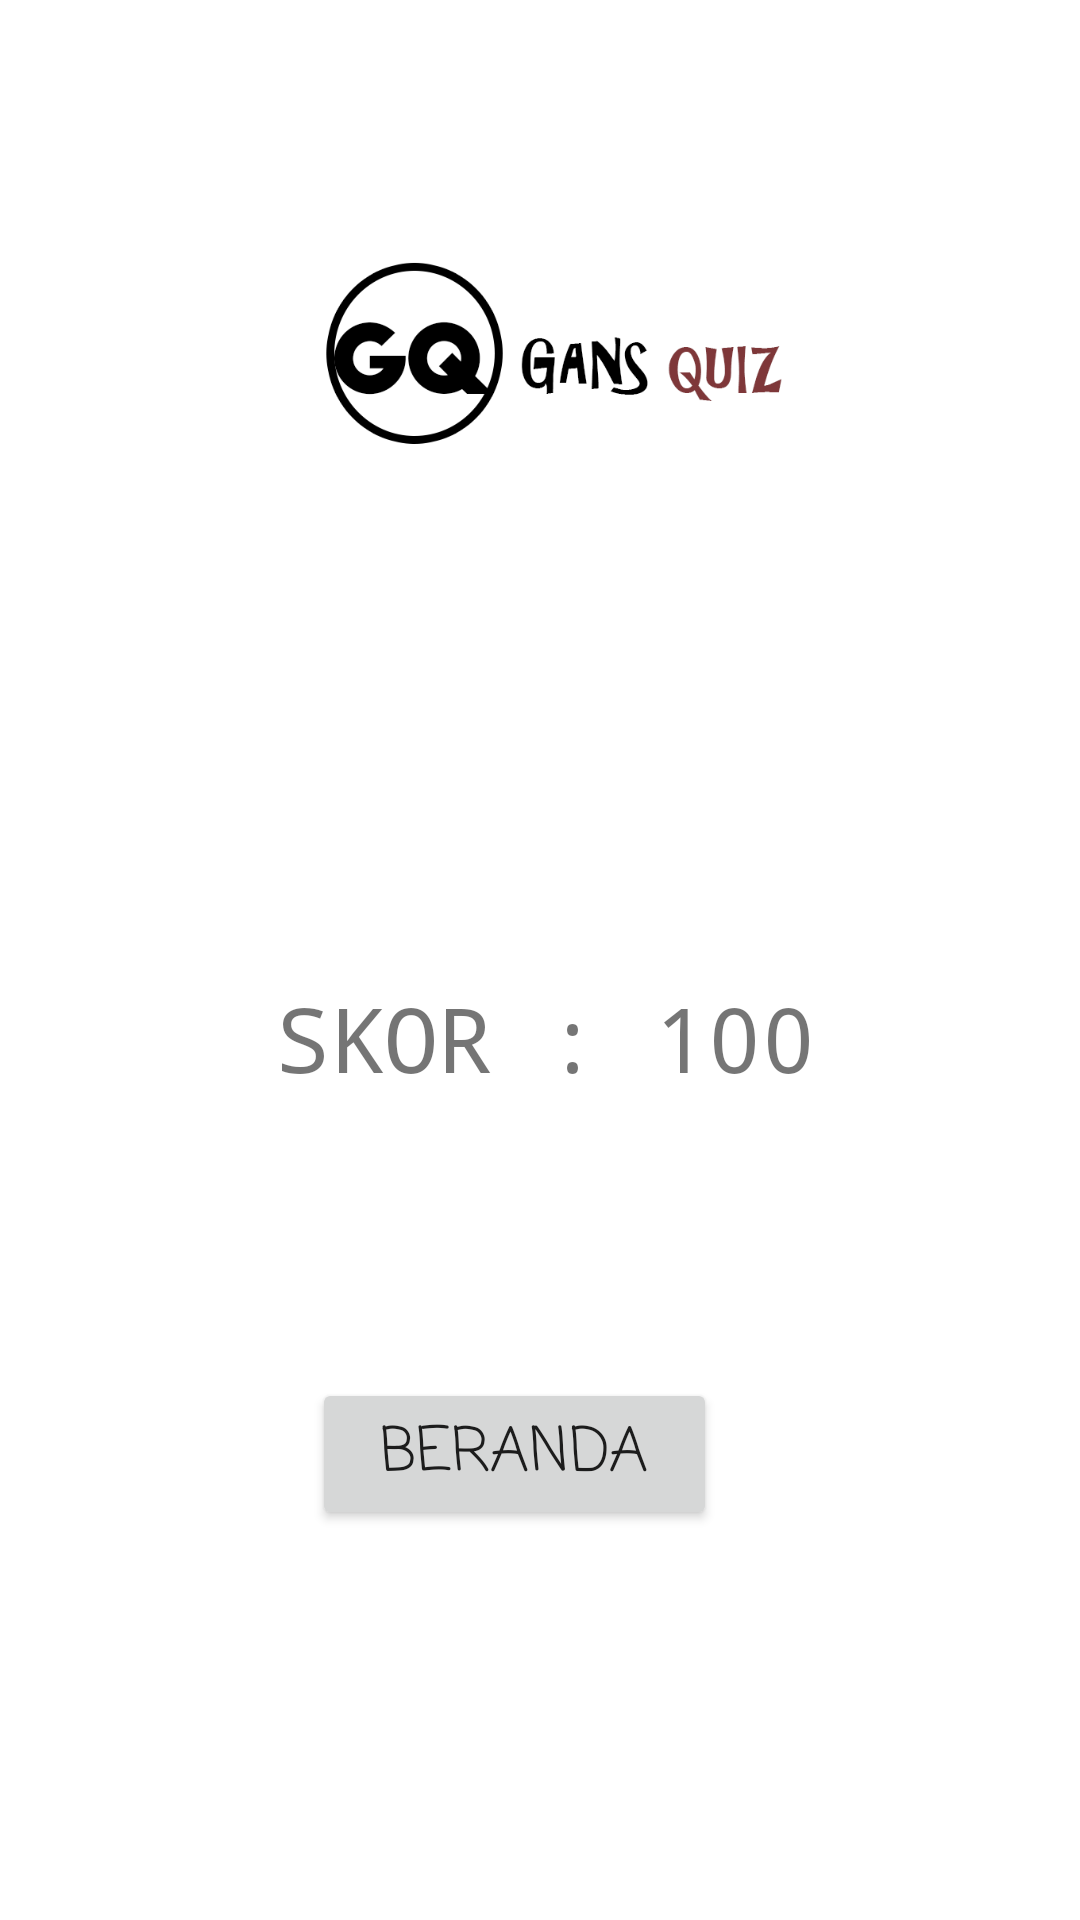

Layout XML and referenced resources for this Android screen:
<!-- AndroidManifest.xml: application theme AppTheme -->
<!-- res/layout/activity_hasil_penilaian.xml -->
<?xml version="1.0" encoding="utf-8"?>

<RelativeLayout xmlns:android="http://schemas.android.com/apk/res/android"
    xmlns:app="http://schemas.android.com/apk/res-auto"
    xmlns:tools="http://schemas.android.com/tools"
    android:layout_width="match_parent"
    android:layout_height="match_parent"
    android:background="@android:color/background_light"
    tools:context=".HasilPenilaian">


    <TextView
        android:id="@+id/tvSkorAkhir"
        android:layout_width="232dp"
        android:layout_height="93dp"
        android:layout_alignParentStart="true"
        android:layout_alignParentTop="true"
        android:layout_alignParentEnd="true"
        android:layout_alignParentBottom="true"
        android:layout_marginStart="78dp"
        android:layout_marginTop="263dp"
        android:layout_marginEnd="74dp"
        android:layout_marginBottom="211dp"
        android:fontFamily="monospace"
        android:gravity="center"
        android:padding="10dp"
        android:text="SKOR : 100"
        android:textSize="30sp"
        app:layout_constraintBottom_toTopOf="@+id/btnMenu"
        app:layout_constraintEnd_toEndOf="parent"
        app:layout_constraintStart_toStartOf="parent"
        app:layout_constraintTop_toTopOf="parent" />

    <Button
        android:id="@+id/btnMenu"
        android:layout_width="135dp"
        android:layout_height="wrap_content"
        android:layout_alignParentEnd="true"
        android:layout_alignParentBottom="true"
        android:layout_marginEnd="121dp"
        android:layout_marginBottom="130dp"
        android:fontFamily="casual"
        android:text="Beranda"
        android:textSize="20sp"
        app:layout_constraintBottom_toBottomOf="parent"
        app:layout_constraintEnd_toEndOf="parent"
        app:layout_constraintStart_toStartOf="parent"
        app:layout_constraintTop_toBottomOf="@+id/tvSkorAkhir" />

    <ImageView
        android:id="@+id/imageView3"
        android:layout_width="match_parent"
        android:layout_height="248dp"
        android:layout_alignParentStart="true"
        android:layout_alignParentTop="true"
        android:layout_marginStart="0dp"
        android:layout_marginTop="2dp"
        app:srcCompat="@drawable/gun" />

    <ImageView
        android:id="@+id/imageView5"
        android:layout_width="89dp"
        android:layout_height="83dp"
        android:layout_alignParentEnd="true"
        android:layout_alignParentBottom="true"
        android:layout_marginEnd="147dp"
        android:layout_marginBottom="292dp"
        app:srcCompat="@drawable/piala" />

</RelativeLayout>
<!-- resources referenced by this layout -->
<resources>
  <!-- drawable gun: png bitmap (drawable, 29136 bytes) -->
  <style name="AppTheme" parent="Theme.AppCompat.Light.NoActionBar">
          
          <item name="colorPrimary">@color/colorPrimary</item>
          <item name="colorPrimaryDark">@color/colorPrimaryDark</item>
          <item name="colorAccent">@color/colorAccent</item>
      </style>
  <color name="colorPrimary">#21655e</color>
  <color name="colorPrimaryDark">#00574B</color>
  <color name="colorAccent">#D81B60</color>
</resources>
